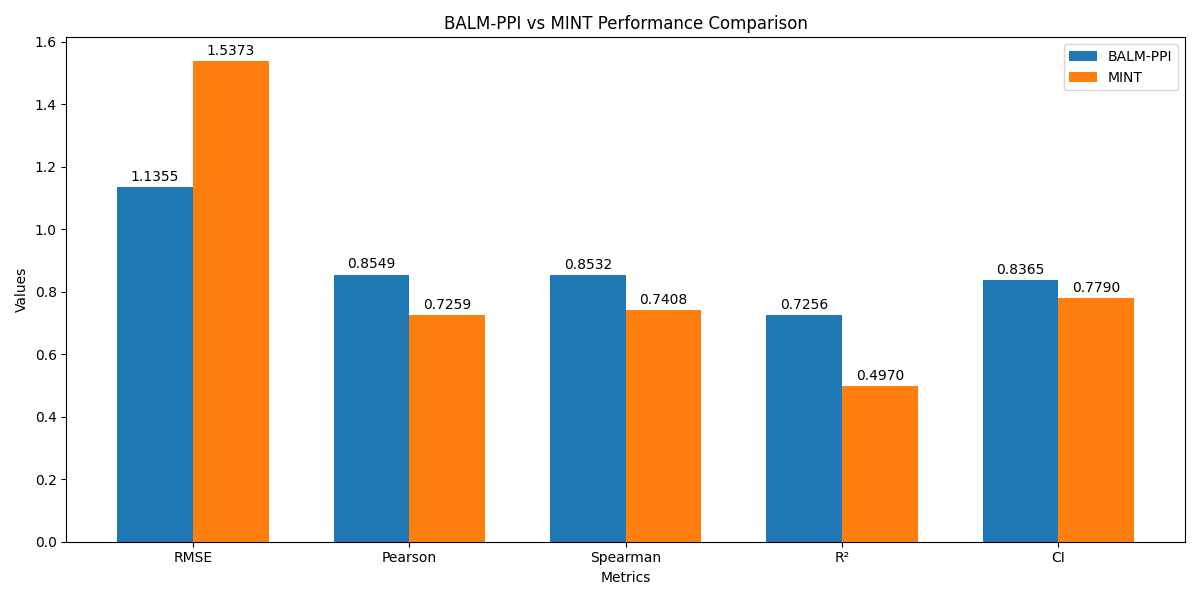

Values plotted in this chart, from the file beside it:
Metric, BALM-PPI, MINT, Difference
RMSE, 1.135, 1.537, 0.4019
Pearson, 0.8549, 0.7259, -0.1291
Spearman, 0.8532, 0.7408, -0.1124
R², 0.7256, 0.497, -0.2286
CI, 0.8365, 0.779, -0.05751
